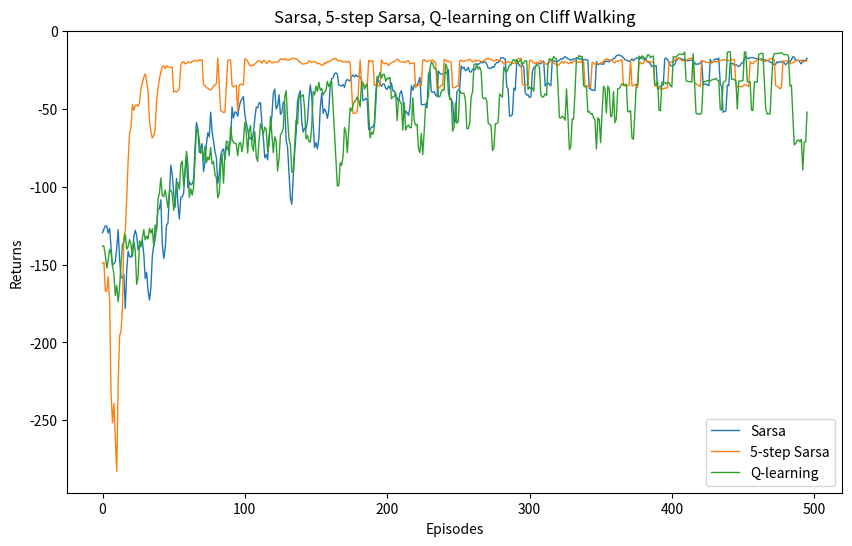

Recreate this plot in Python.
import matplotlib.pyplot as plt
import numpy as np
from tqdm import tqdm  # tqdm是显示循环进度条的库


class CliffWalkingEnv:
    def __init__(self, ncol, nrow):
        self.nrow = nrow
        self.ncol = ncol
        self.x = 0  # 记录当前智能体位置的横坐标
        self.y = self.nrow - 1  # 记录当前智能体位置的纵坐标

    def step(self, action):  # 外部调用这个函数来改变当前位置
        # 4种动作, change[0]:上, change[1]:下, change[2]:左, change[3]:右。坐标系原点(0,0)
        # 定义在左上角
        change = [[0, -1], [0, 1], [-1, 0], [1, 0]]
        self.x = min(self.ncol - 1, max(0, self.x + change[action][0]))
        self.y = min(self.nrow - 1, max(0, self.y + change[action][1]))
        next_state = self.y * self.ncol + self.x
        reward = -1
        done = False
        if self.y == self.nrow - 1 and self.x > 0:  # 下一个位置在悬崖或者目标
            done = True
            if self.x != self.ncol - 1:
                reward = -100
        return next_state, reward, done

    def reset(self):  # 回归初始状态,坐标轴原点在左上角
        self.x = 0
        self.y = self.nrow - 1
        return self.y * self.ncol + self.x
    
class Sarsa:
    """ Sarsa算法 """
    def __init__(self, ncol, nrow, epsilon, alpha, gamma, n_action=4):
        self.Q_table = np.zeros([nrow * ncol, n_action])  # 初始化Q(s,a)表格
        self.n_action = n_action  # 动作个数
        self.alpha = alpha  # 学习率
        self.gamma = gamma  # 折扣因子
        self.epsilon = epsilon  # epsilon-贪婪策略中的参数

    def take_action(self, state):  # 选取下一步的操作,具体实现为epsilon-贪婪
        if np.random.random() < self.epsilon:
            action = np.random.randint(self.n_action)
        else:
            action = np.argmax(self.Q_table[state])
        return action

    def best_action(self, state):  # 用于打印策略
        Q_max = np.max(self.Q_table[state])
        a = [0 for _ in range(self.n_action)]
        for i in range(self.n_action):  # 若两个动作的价值一样,都会记录下来
            if self.Q_table[state, i] == Q_max:
                a[i] = 1
        return a

    def update(self, s0, a0, r, s1, a1):
        td_error = r + self.gamma * self.Q_table[s1, a1] - self.Q_table[s0, a0]
        self.Q_table[s0, a0] += self.alpha * td_error

ncol = 12
nrow = 4
env = CliffWalkingEnv(ncol, nrow)
np.random.seed(0)
epsilon = 0.1
alpha = 0.1
gamma = 0.9
agent = Sarsa(ncol, nrow, epsilon, alpha, gamma)
num_episodes = 500  # 智能体在环境中运行的序列的数量

return_list1 = []  # 记录每一条序列的回报
# 这里改成直接500次迭代是一样的
with tqdm(total=int(num_episodes ), desc='Iteration' ) as pbar:
    for i_episode in range(int(num_episodes )):  # 每个进度条的序列数
        episode_return = 0
        state = env.reset()
        action = agent.take_action(state)
        done = False
        while not done:
            next_state, reward, done = env.step(action)
            next_action = agent.take_action(next_state)
            episode_return += reward  # 这里回报的计算不进行折扣因子衰减
            agent.update(state, action, reward, next_state, next_action)
            state = next_state
            action = next_action
        return_list1.append(episode_return)
        if (i_episode + 1) % 10 == 0:  # 每10条序列打印一下这10条序列的平均回报
            pbar.set_postfix({
                'episode':
                '%d' % (i_episode + 1),
                'return':
                '%.3f' % np.mean(return_list1[-10:])
            })
        pbar.update(1)

episodes_list = list(range(len(return_list1)))
# plt.plot(episodes_list, return_list)
# plt.xlabel('Episodes')
# plt.ylabel('Returns')
# plt.title('Sarsa on {}'.format('Cliff Walking'))
# plt.show()

def print_agent(agent, env, action_meaning, disaster=[], end=[]):
    for i in range(env.nrow):
        for j in range(env.ncol):
            if (i * env.ncol + j) in disaster:
                print('****', end=' ')
            elif (i * env.ncol + j) in end:
                print('EEEE', end=' ')
            else:
                a = agent.best_action(i * env.ncol + j)
                pi_str = ''
                for k in range(len(action_meaning)):
                    pi_str += action_meaning[k] if a[k] > 0 else 'o'
                print(pi_str, end=' ')
        print()


action_meaning = ['^', 'v', '<', '>']
print('Sarsa算法最终收敛得到的策略为：')
print_agent(agent, env, action_meaning, list(range(37, 47)), [47])

# Sarsa算法最终收敛得到的策略为：
# ooo> ooo> ooo> ooo> ooo> ooo> ooo> ooo> ooo> ooo> ooo> ovoo
# ooo> ooo> ooo> ooo> ooo> ooo> ooo> ooo> ooo> ooo> ooo> ovoo
# ^ooo ooo> ^ooo ooo> ooo> ooo> ooo> ^ooo ^ooo ooo> ooo> ovoo
# ^ooo **** **** **** **** **** **** **** **** **** **** EEEE


print("\n"+"""### 多步Sarsa算法 ###"""+"\n")

class nstep_Sarsa:
    """ n步Sarsa算法 """
    def __init__(self, n, ncol, nrow, epsilon, alpha, gamma, n_action=4):
        self.Q_table = np.zeros([nrow * ncol, n_action])
        self.n_action = n_action
        self.alpha = alpha
        self.gamma = gamma
        self.epsilon = epsilon
        self.n = n  # 采用n步Sarsa算法
        self.state_list = []  # 保存之前的状态
        self.action_list = []  # 保存之前的动作
        self.reward_list = []  # 保存之前的奖励

    def take_action(self, state):
        if np.random.random() < self.epsilon:
            action = np.random.randint(self.n_action)
        else:
            action = np.argmax(self.Q_table[state])
        return action

    def best_action(self, state):  # 用于打印策略
        Q_max = np.max(self.Q_table[state])
        a = [0 for _ in range(self.n_action)]
        for i in range(self.n_action):
            if self.Q_table[state, i] == Q_max:
                a[i] = 1
        return a

    def update(self, s0, a0, r, s1, a1, done):
        self.state_list.append(s0)
        self.action_list.append(a0)
        self.reward_list.append(r)
        if len(self.state_list) == self.n:  # 若保存的数据可以进行n步更新
            G = self.Q_table[s1, a1]  # 得到Q(s_{t+n}, a_{t+n})
            for i in reversed(range(self.n)):
                G = self.gamma * G + self.reward_list[i]  # 不断向前计算每一步的回报
                # 如果到达终止状态,最后几步虽然长度不够n步,也将其进行更新
                if done and i > 0:
                    s = self.state_list[i]
                    a = self.action_list[i]
                    self.Q_table[s, a] += self.alpha * (G - self.Q_table[s, a])
            s = self.state_list.pop(0)  # 将需要更新的状态动作从列表中删除,下次不必更新
            a = self.action_list.pop(0)
            self.reward_list.pop(0)
            # n步Sarsa的主要更新步骤
            self.Q_table[s, a] += self.alpha * (G - self.Q_table[s, a])
        if done:  # 如果到达终止状态,即将开始下一条序列,则将列表全清空
            self.state_list = []
            self.action_list = []
            self.reward_list = []


np.random.seed(0)
n_step = 5  # 5步Sarsa算法
alpha = 0.1
epsilon = 0.1
gamma = 0.9
agent = nstep_Sarsa(n_step, ncol, nrow, epsilon, alpha, gamma)
num_episodes = 500  # 智能体在环境中运行的序列的数量

return_list2 = []  # 记录每一条序列的回报
with tqdm(total=int(num_episodes), desc='Iteration') as pbar:
    for i_episode in range(int(num_episodes)):  # 每个进度条的序列数
        episode_return = 0
        state = env.reset()
        action = agent.take_action(state)
        done = False
        while not done:
            next_state, reward, done = env.step(action)
            next_action = agent.take_action(next_state)
            episode_return += reward  # 这里回报的计算不进行折扣因子衰减
            agent.update(state, action, reward, next_state, next_action,
                            done)
            state = next_state
            action = next_action
        return_list2.append(episode_return)
        if (i_episode + 1) % 10 == 0:  # 每10条序列打印一下这10条序列的平均回报
            pbar.set_postfix({
                'episode':
                '%d' % (i_episode + 1),
                'return':
                '%.3f' % np.mean(return_list2[-10:])
            })
        pbar.update(1)

episodes_list = list(range(len(return_list2)))
# plt.plot(episodes_list, return_list2)
# plt.xlabel('Episodes')
# plt.ylabel('Returns')
# plt.title('5-step Sarsa on {}'.format('Cliff Walking'))
# plt.show()

action_meaning = ['^', 'v', '<', '>']
print('5步Sarsa算法最终收敛得到的策略为：')
print_agent(agent, env, action_meaning, list(range(37, 47)), [47])





# 5步Sarsa算法最终收敛得到的策略为：
# ooo> ooo> ooo> ooo> ooo> ooo> ooo> ooo> ooo> ooo> ooo> ovoo
# ^ooo ^ooo ^ooo oo<o ^ooo ^ooo ^ooo ^ooo ooo> ooo> ^ooo ovoo
# ooo> ^ooo ^ooo ^ooo ^ooo ^ooo ^ooo ooo> ooo> ^ooo ooo> ovoo
# ^ooo **** **** **** **** **** **** **** **** **** **** EEEE

print("\n"+"""### Q-learning算法 ###"""+"\n")

class QLearning:
    """ Q-learning算法 """
    def __init__(self, ncol, nrow, epsilon, alpha, gamma, n_action=4):
        self.Q_table = np.zeros([nrow * ncol, n_action])  # 初始化Q(s,a)表格
        self.n_action = n_action  # 动作个数
        self.alpha = alpha  # 学习率
        self.gamma = gamma  # 折扣因子
        self.epsilon = epsilon  # epsilon-贪婪策略中的参数

    def take_action(self, state):  #选取下一步的操作
        if np.random.random() < self.epsilon:
            action = np.random.randint(self.n_action)
        else:
            action = np.argmax(self.Q_table[state])
        return action

    def best_action(self, state):  # 用于打印策略
        Q_max = np.max(self.Q_table[state])
        a = [0 for _ in range(self.n_action)]
        for i in range(self.n_action):
            if self.Q_table[state, i] == Q_max:
                a[i] = 1
        return a

    def update(self, s0, a0, r, s1):
        td_error = r + self.gamma * self.Q_table[s1].max(
        ) - self.Q_table[s0, a0]
        self.Q_table[s0, a0] += self.alpha * td_error


np.random.seed(0)
epsilon = 0.1
alpha = 0.1
gamma = 0.9
agent = QLearning(ncol, nrow, epsilon, alpha, gamma)
num_episodes = 500  # 智能体在环境中运行的序列的数量

return_list3 = []  # 记录每一条序列的回报
with tqdm(total=int(num_episodes ), desc='Iteration') as pbar:
    for i_episode in range(int(num_episodes )):  # 每个进度条的序列数
        episode_return = 0
        state = env.reset()
        done = False
        while not done:
            action = agent.take_action(state)
            next_state, reward, done = env.step(action)
            episode_return += reward  # 这里回报的计算不进行折扣因子衰减
            agent.update(state, action, reward, next_state)
            state = next_state
        return_list3.append(episode_return)
        if (i_episode + 1) % 10 == 0:  # 每10条序列打印一下这10条序列的平均回报
            pbar.set_postfix({
                'episode':
                '%d' % ( i_episode + 1),
                'return':
                '%.3f' % np.mean(return_list3[-10:])
            })
        pbar.update(1)

episodes_list = list(range(len(return_list3)))

action_meaning = ['^', 'v', '<', '>']
print('Q-learning算法最终收敛得到的策略为：')
print_agent(agent, env, action_meaning, list(range(37, 47)), [47])


plt.figure(figsize=(10, 6))
# # 画散点图
# plt.scatter(episodes_list, return_list1, s=0.5, label='Sarsa')
# plt.scatter(episodes_list, return_list2, s=0.5, label='5-step Sarsa')
# plt.scatter(episodes_list, return_list3, s=0.5, label='Q-learning')

# 画平滑曲线
def smooth(data, window_size):
    """对数据进行滑动平均平滑处理"""
    return np.convolve(data, np.ones(window_size)/window_size, mode='valid')

# 设置滑动窗口大小
window_size = 5
smoothed_return_list1 = smooth(return_list1, window_size)
smoothed_return_list2 = smooth(return_list2, window_size)
smoothed_return_list3 = smooth(return_list3, window_size)
smoothed_episodes_list = list(range(len(smoothed_return_list1)))

# 画平滑曲线
plt.plot(smoothed_episodes_list, smoothed_return_list1, linewidth=0.99, label='Sarsa')
plt.plot(smoothed_episodes_list, smoothed_return_list2, linewidth=0.99, label='5-step Sarsa')
plt.plot(smoothed_episodes_list, smoothed_return_list3, linewidth=0.99, label='Q-learning')

# # 画折线图
# plt.plot(episodes_list, return_list1, linewidth=0.99, label='Sarsa')
# plt.plot(episodes_list, return_list2, linewidth=0.99, label='5-step Sarsa')
# plt.plot(episodes_list, return_list3, linewidth=0.99 ,label='Q-learning')

plt.xlabel('Episodes')
plt.ylabel('Returns')
plt.title('Sarsa, 5-step Sarsa, Q-learning on {}'.format('Cliff Walking'))
plt.legend()
plt.show()


# Q-learning算法最终收敛得到的策略为：
# ^ooo ovoo ovoo ^ooo ^ooo ovoo ooo> ^ooo ^ooo ooo> ooo> ovoo
# ooo> ooo> ooo> ooo> ooo> ooo> ^ooo ooo> ooo> ooo> ooo> ovoo
# ooo> ooo> ooo> ooo> ooo> ooo> ooo> ooo> ooo> ooo> ooo> ovoo
# ^ooo **** **** **** **** **** **** **** **** **** **** EEEE
